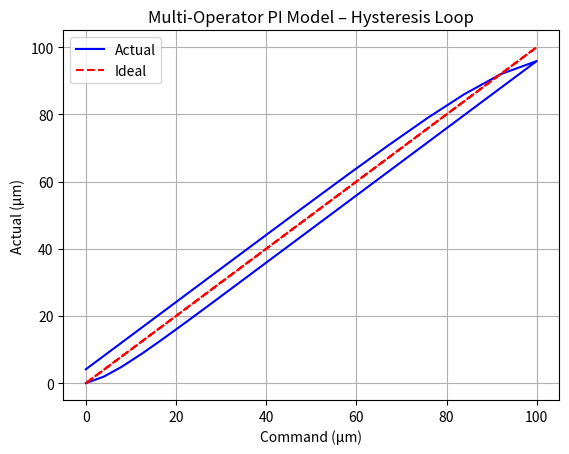

Write the Python code that produced this figure.
"""
hysteresis.py - Multi-operator Prandtl‑Ishlinskii hysteresis model
X and Y axes have independent states to eliminate coupling.
Keep hysteresis equations and operator behavior in this file.
Do not modify this model unless the user explicitly requests it.
"""

import csv
import time
import numpy as np
import matplotlib.pyplot as plt

def play_operator(u_k, y_prev, r):
    return max(u_k - r, min(u_k + r, y_prev))

class NanoPositioner:
    def __init__(self, r_list=None, w_list=None, log_file="movement_log.csv"):
        # Default thresholds: 0 to 32, step 4, total 9 operators
        if r_list is None:
            self.r_list = np.linspace(0, 32, 9)
        else:
            self.r_list = np.array(r_list)

        # Default weights: exponential decay and normalization
        if w_list is None:
            w = np.exp(-self.r_list / 6.0)
            self.w_list = w / np.sum(w)
        else:
            self.w_list = np.array(w_list)

        self.n_ops = len(self.r_list)
        # Maintain separate states for X and Y
        self.states_x = np.zeros(self.n_ops)
        self.states_y = np.zeros(self.n_ops)

        self.x = 0.0
        self.y = 0.0
        self.cmd_x = 0.0
        self.cmd_y = 0.0

        self.log_file = log_file
        with open(self.log_file, "w", newline="") as f:
            writer = csv.writer(f)
            writer.writerow(["time_s", "cmd_x", "cmd_y", "actual_x", "actual_y"])
        self.start_time = time.time()

        self.history_cmd = []
        self.history_actual = []
        self.history_time = []

        print(f"Multi-operator PI model initialized, number of operators: {self.n_ops}")
        print(f"Threshold range: [{self.r_list[0]:.1f}, {self.r_list[-1]:.1f}]")
        print(f"Weight sum: {np.sum(self.w_list):.4f}")

    def _compute_output(self, u, states):
        """Given input u and corresponding state array, compute output"""
        total = 0.0
        for i in range(self.n_ops):
            r = self.r_list[i]
            prev = states[i]
            new_state = play_operator(u, prev, r)
            states[i] = new_state
            total += self.w_list[i] * new_state
        return total

    def _update_position(self):
        self.x = self._compute_output(self.cmd_x, self.states_x)
        self.y = self._compute_output(self.cmd_y, self.states_y)
        self._log_motion()
        self._record_history()
        return self.x, self.y

    def _log_motion(self):
        t = time.time() - self.start_time
        with open(self.log_file, "a", newline="") as f:
            writer = csv.writer(f)
            writer.writerow([f"{t:.6f}", f"{self.cmd_x:.3f}", f"{self.cmd_y:.3f}",
                             f"{self.x:.3f}", f"{self.y:.3f}"])

    def _record_history(self):
        self.history_cmd.append(self.cmd_x)
        self.history_actual.append(self.x)
        self.history_time.append(time.time() - self.start_time)
        if len(self.history_cmd) > 2000:
            self.history_cmd.pop(0)
            self.history_actual.pop(0)
            self.history_time.pop(0)

    def move_to(self, target_x, target_y):
        self.cmd_x = target_x
        self.cmd_y = target_y
        return self._update_position()

    def move(self, dx, dy):
        self.cmd_x += dx
        self.cmd_y += dy
        return self._update_position()

    def reset(self, x=0.0, y=0.0):
        self.x = x
        self.y = y
        self.cmd_x = x
        self.cmd_y = y
        self.states_x[:] = x
        self.states_y[:] = y
        self._log_motion()

    def plot_hysteresis(self, title="Multi‑Operator PI Hysteresis"):
        if len(self.history_cmd) == 0:
            print("No data to plot")
            return
        plt.figure(figsize=(8, 6))
        plt.plot(self.history_cmd, self.history_actual, 'b-', linewidth=2, label='Actual')
        plt.plot(self.history_cmd, self.history_cmd, 'r--', linewidth=1.5, label='Ideal')
        plt.fill_between(self.history_cmd, self.history_actual, self.history_cmd,
                         alpha=0.2, color='blue')
        plt.xlabel('Command Position (μm)')
        plt.ylabel('Actual Position (μm)')
        plt.title(title)
        plt.grid(True, alpha=0.3)
        plt.legend()
        plt.axis('equal')
        plt.tight_layout()
        plt.show()


if __name__ == "__main__":
    stage = NanoPositioner()
    u_up = np.linspace(0, 100, 200)
    u_down = np.linspace(100, 0, 200)
    u_seq = np.concatenate([u_up, u_down])
    actual = []
    for u in u_seq:
        a, _ = stage.move_to(u, 0)
        actual.append(a)
        time.sleep(0.005)
    plt.plot(u_seq, actual, 'b-', label='Actual')
    plt.plot(u_seq, u_seq, 'r--', label='Ideal')
    plt.xlabel('Command (μm)')
    plt.ylabel('Actual (μm)')
    plt.title('Multi‑Operator PI Model – Hysteresis Loop')
    plt.grid(True)
    plt.legend()
    plt.show()
